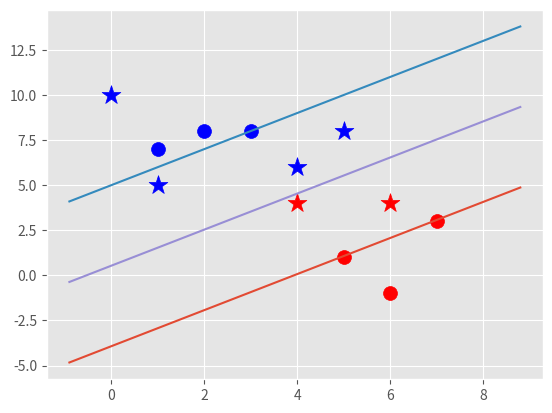

This figure's Python source:
import matplotlib.pyplot as plt
from matplotlib import style
import numpy as np
style.use("ggplot")

class Support_Vector_Machine:
   def __init__(self, visualization=True):
      self.visualization = visualization
      self.color = {1:"r", -1:"b"}
      if self.visualization:
         self.fig = plt.figure()
         self.ax = self.fig.add_subplot(1,1,1) # fig(1,1,1) 1st and 2rd are the grid so 1x1 grid  the 3rd 1 the the id of subplot
   
   def fit(self, data):
      self.data = data
      opt_dict = {} # ||w||: [w,b] // ||w|| is the key to the assign "w" and "b" values
      transforms = [[1,1],
                    [-1,1],
                    [-1,-1],
                    [1,-1],]
                    
      all_data = []
      for yi in self.data: # cast all data into "all_data"
         for featureset in self.data[yi]:
            for feature in featureset:
               all_data.append(feature) 

      self.max_feature_value = max(all_data)
      self.min_feature_value = min(all_data)
      all_data = None
      #each stepsize is a order of norms smaller
      #suprot vectors yi (xi.w+b) = 1 //for both negative and positive "classes/sign" of equation at least to be the nearest to 1 ;;; the logic for stepping down of step values
      step_sizes = [self.max_feature_value * 0.1,  # big step to find the loweste value of convex; if exceed (the low value been increased) do smaller steps
                    self.max_feature_value *0.01, # if exceed => you step now with lowest range (each step on x-axis to reach the lowest point of convex; ballquadratic)
                    # point of expense:
                    self.max_feature_value * 0.001,] 

      # extremely expensive
      b_multiple_range = 5 # as value as precises so big step of "b"
      # we do not need to take as small steps with b as we do with w, but IMPORTANT you can use the same stepping with b as with w, but cost time
      b_multiple = 5 
      latest_optimum = self.max_feature_value*10 # start as the first (and highest element) of vector "w"

      for step in step_sizes:
         w = np.array([latest_optimum, latest_optimum]) # reassign as the steps continues
         optimized = False # able, since it convex problem, if no then you should ensure that you will add some further steps.
         while not optimized:
            for b in np.arange(-1*(self.max_feature_value * b_multiple_range), self.max_feature_value * b_multiple_range, step * b_multiple):
               for transformation in transforms: #loop runs from the highest w, for example if 8 is, since it is multiply with *10 so it would run through a bench "w" that are in between -80 and 80
                  w_t = w*transformation 
                  found_option = True
                  #SMO attempts to fix this a bit
                  #yi(xi.w+b0) >= 1 
                  # weakest link in the SVM fundamentally, since you have to run there through ALL data given to the program to make sure it fits
                  for i in self.data: # "i" is "yi" the classifier, positive or negative
                     for xi in self.data[i]:
                        yi = i # for clearness
                        if not yi*(np.dot(w_t,xi)+b) >= 1: # if one of the sample do not fit the definition => all have to throw out
                           found_option = False
                           break
                        #print(xi,":",yi*(np.dot(w_t,xi)+b)) #not needed

                  if found_option: # if everything have been validated
                     opt_dict[np.linalg.norm(w_t)] = [w_t,b] #norm of x_t <=> ||w|| as key  =   the complied values of w (transformed) and b  
                     
            if w[0] < 0: # w[0] the value of w are the same;  and we do not have to go further then zero, since we had the transfrom already done. 
               optimized = True
               print("Optimized a step.")
            else:
               w = w - step # so: [w][w] - [step, step]
         norms = sorted([n for n in opt_dict]) # sorting the list of the norms asc 
         #||w|| : [w,b] //norm of w key to value of w and b
         opt_choice = opt_dict[norms[0]] #after sort, we want take as the optimal choice the lowest norm value
         self.w = opt_choice[0] # opt_choice is dictionar so can save multiply values under one key
         self.b = opt_choice[1]
         latest_optimum = opt_choice[0][0]+step*2 #latest_optimum (is normal value) := [var][var] //IMPORTANT if loop reaped have the lowest value already
       
      for i in self.data:
         for xi in self.data[i]:
            yi = i
            print(xi,":",yi*(np.dot(self.w,xi)+self.b))

   def predict(self, features):
      # sign(x.w+b) // sign := is "+" or "-" sign, so this is the classification itself
      classification = np.sign(np.dot(np.array(features),self.w) + self.b) # instead of "np.sign" use lambda/anonymous func
      if classification !=0 and self.visualization:
         self.ax.scatter(features[0],features[1], s=200, marker="*", c=self.color[classification])
      return classification

   def visualize(self):
      [[self.ax.scatter(x[0],x[1],s=100,color=self.color[i]) for x in data_dict[i]] for i in data_dict]
      #hyperplane = x.w+b
      #v= x.w+b
      #psv = 1
      #nsv = -1
      #dec_bound = 0
      def hyperplane(x,w,b,v):
         return (-w[0]*x-b+v) / w[1]

      datarange = (self.min_feature_value*0.9,self.max_feature_value*1.1)
      hyp_x_min = datarange[0]
      hyp_x_max = datarange[1]

      #(w.x+b) = 1
      #positive support vector hyperplane
      psv1 = hyperplane(hyp_x_min, self.w, self.b, 1)
      psv2 = hyperplane(hyp_x_max, self.w, self.b, 1)
      self.ax.plot([hyp_x_min, hyp_x_max], [psv1,psv2])

       #(w.x+b) = -1
      #negative support vector hyperplane
      nsv1 = hyperplane(hyp_x_min, self.w, self.b, -1)
      nsv2 = hyperplane(hyp_x_max, self.w, self.b, -1)
      self.ax.plot([hyp_x_min, hyp_x_max], [nsv1,nsv2])

       #(w.x+b) = 0
      #boundary support vector hyperplane
      dec_bound1 = hyperplane(hyp_x_min, self.w, self.b, 0)
      dec_bound2 = hyperplane(hyp_x_max, self.w, self.b, 0)
      self.ax.plot([hyp_x_min, hyp_x_max], [dec_bound1,dec_bound2])


data_dict = {-1:np.array([[1,7],
                         [2,8],
                         [3,8],]),
            1:np.array([[5,1],
                        [6,-1],
                        [7,3],])}



svm = Support_Vector_Machine()
svm.fit(data=data_dict)

predict_us = [[0,10],
              [1,5],
              [4,6],
              [4,4],
              [6,4],
              [5,8],]
for p in predict_us:
   svm.predict(p)

svm.visualize()

   